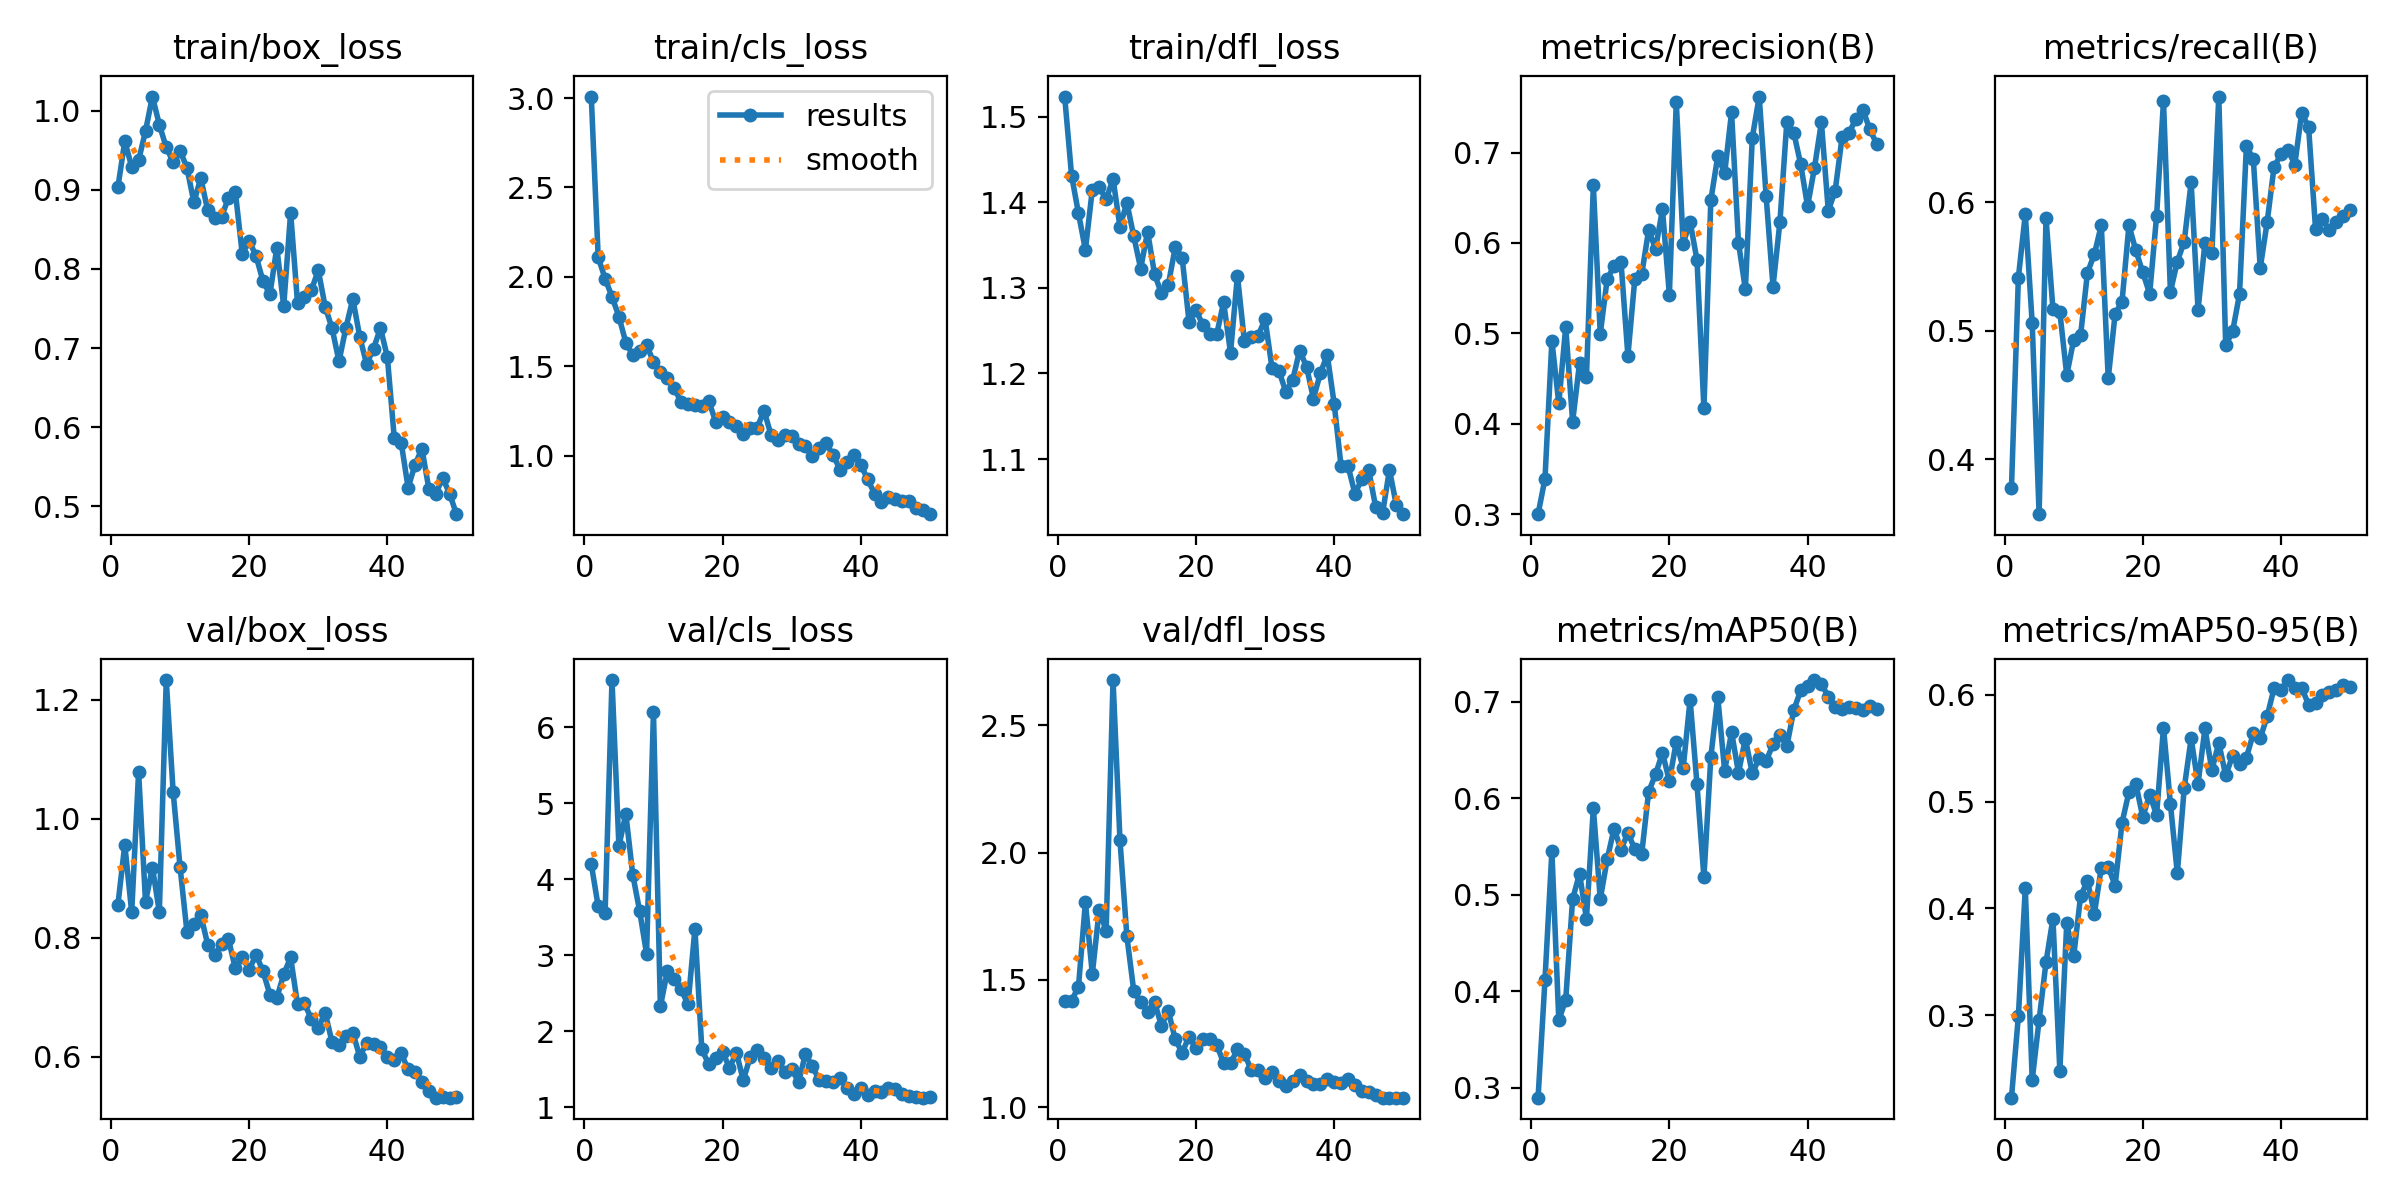

Data behind this chart, as committed beside it:
epoch, time, train/box_loss, train/cls_loss, train/dfl_loss, metrics/precision(B), metrics/recall(B), metrics/mAP50(B), metrics/mAP50-95(B), val/box_loss, val/cls_loss, val/dfl_loss, lr/pg0, lr/pg1, lr/pg2
1, 9.901, 0.903, 3.008, 1.524, 0.3, 0.3777, 0.2897, 0.2231, 0.8552, 4.199, 1.417, 0.0001143, 0.0001143, 0.0001143
2, 14.01, 0.9614, 2.11, 1.431, 0.3393, 0.5415, 0.412, 0.2995, 0.9566, 3.642, 1.418, 0.0002381, 0.0002381, 0.0002381
3, 16.97, 0.9292, 1.99, 1.387, 0.4918, 0.5908, 0.5452, 0.4187, 0.843, 3.554, 1.473, 0.0003568, 0.0003568, 0.0003568
4, 19.84, 0.9372, 1.889, 1.344, 0.4225, 0.5059, 0.3701, 0.2397, 1.079, 6.619, 1.805, 0.0004704, 0.0004704, 0.0004704
5, 22.67, 0.9743, 1.778, 1.415, 0.5071, 0.3572, 0.3911, 0.2958, 0.8605, 4.434, 1.523, 0.000579, 0.000579, 0.000579
6, 25.43, 1.018, 1.632, 1.418, 0.4022, 0.5878, 0.4956, 0.3499, 0.9182, 4.858, 1.775, 0.0006824, 0.0006824, 0.0006824
7, 28.23, 0.9823, 1.563, 1.403, 0.4672, 0.517, 0.522, 0.3906, 0.8436, 4.06, 1.692, 0.0007807, 0.0007807, 0.0007807
8, 31.03, 0.9536, 1.584, 1.427, 0.4521, 0.5145, 0.4753, 0.2483, 1.233, 3.58, 2.677, 0.000874, 0.000874, 0.000874
9, 33.75, 0.9351, 1.621, 1.371, 0.6636, 0.4655, 0.5898, 0.3864, 1.045, 3.021, 2.049, 0.0009621, 0.0009621, 0.0009621
10, 36.49, 0.9495, 1.523, 1.399, 0.4995, 0.4928, 0.4955, 0.3552, 0.9191, 6.199, 1.671, 0.001045, 0.001045, 0.001045
11, 39.2, 0.9277, 1.468, 1.36, 0.56, 0.4965, 0.5368, 0.4115, 0.8097, 2.325, 1.456, 0.001123, 0.001123, 0.001123
12, 42.27, 0.8842, 1.435, 1.323, 0.5745, 0.5453, 0.5687, 0.4259, 0.824, 2.785, 1.412, 0.001118, 0.001118, 0.001118
13, 45.01, 0.9149, 1.378, 1.366, 0.5791, 0.5597, 0.5466, 0.3952, 0.8389, 2.688, 1.375, 0.001089, 0.001089, 0.001089
14, 47.72, 0.8739, 1.3, 1.316, 0.4752, 0.5823, 0.5644, 0.4382, 0.7886, 2.549, 1.413, 0.001061, 0.001061, 0.001061
15, 50.46, 0.8642, 1.29, 1.293, 0.5603, 0.4629, 0.5471, 0.4389, 0.7712, 2.354, 1.32, 0.001033, 0.001033, 0.001033
16, 53.26, 0.866, 1.285, 1.304, 0.5654, 0.5131, 0.5427, 0.4213, 0.7896, 3.346, 1.377, 0.001005, 0.001005, 0.001005
17, 55.88, 0.8896, 1.277, 1.347, 0.6143, 0.5227, 0.6069, 0.4803, 0.7977, 1.76, 1.267, 0.0009763, 0.0009763, 0.0009763
18, 58.57, 0.8974, 1.307, 1.335, 0.5935, 0.5821, 0.6249, 0.509, 0.7488, 1.566, 1.214, 0.000948, 0.000948, 0.000948
19, 61.26, 0.8189, 1.19, 1.26, 0.6372, 0.5625, 0.6472, 0.5164, 0.7675, 1.648, 1.277, 0.0009197, 0.0009197, 0.0009197
20, 64, 0.8357, 1.218, 1.274, 0.5429, 0.5455, 0.6181, 0.4855, 0.7465, 1.731, 1.231, 0.0008914, 0.0008914, 0.0008914
21, 66.62, 0.8163, 1.19, 1.257, 0.7559, 0.5288, 0.6587, 0.5066, 0.7718, 1.516, 1.266, 0.0008631, 0.0008631, 0.0008631
22, 69.45, 0.7847, 1.168, 1.246, 0.5994, 0.5893, 0.6314, 0.4876, 0.7441, 1.717, 1.267, 0.0008348, 0.0008348, 0.0008348
23, 72.13, 0.7679, 1.119, 1.246, 0.6236, 0.6789, 0.7023, 0.5692, 0.7048, 1.356, 1.245, 0.0008065, 0.0008065, 0.0008065
24, 74.9, 0.8269, 1.157, 1.283, 0.581, 0.5303, 0.6144, 0.4978, 0.6992, 1.661, 1.173, 0.0007782, 0.0007782, 0.0007782
25, 77.61, 0.7532, 1.155, 1.224, 0.417, 0.5539, 0.5181, 0.433, 0.7389, 1.75, 1.171, 0.0007499, 0.0007499, 0.0007499
26, 80.36, 0.8712, 1.253, 1.314, 0.6473, 0.5694, 0.6429, 0.5127, 0.7673, 1.649, 1.227, 0.0007216, 0.0007216, 0.0007216
27, 83.18, 0.7566, 1.117, 1.238, 0.6959, 0.6155, 0.7054, 0.5591, 0.6884, 1.518, 1.21, 0.0006934, 0.0006934, 0.0006934
28, 85.91, 0.7647, 1.085, 1.242, 0.6771, 0.5163, 0.6284, 0.5165, 0.69, 1.611, 1.145, 0.0006651, 0.0006651, 0.0006651
29, 88.61, 0.7731, 1.115, 1.244, 0.7445, 0.5684, 0.6689, 0.5685, 0.6639, 1.468, 1.145, 0.0006368, 0.0006368, 0.0006368
30, 91.25, 0.7985, 1.112, 1.263, 0.6004, 0.5603, 0.6266, 0.5295, 0.6491, 1.502, 1.116, 0.0006085, 0.0006085, 0.0006085
31, 93.93, 0.7523, 1.066, 1.207, 0.5488, 0.6824, 0.6619, 0.555, 0.6742, 1.332, 1.136, 0.0005802, 0.0005802, 0.0005802
32, 96.87, 0.725, 1.055, 1.203, 0.7164, 0.4889, 0.6258, 0.5244, 0.6248, 1.703, 1.101, 0.0005519, 0.0005519, 0.0005519
33, 99.51, 0.6834, 0.9959, 1.179, 0.762, 0.4995, 0.6418, 0.5429, 0.6204, 1.536, 1.082, 0.0005236, 0.0005236, 0.0005236
34, 102.3, 0.7257, 1.041, 1.192, 0.6522, 0.5285, 0.6388, 0.5355, 0.6348, 1.356, 1.102, 0.0004953, 0.0004953, 0.0004953
35, 105, 0.7621, 1.07, 1.227, 0.5518, 0.6441, 0.656, 0.5412, 0.6408, 1.344, 1.125, 0.000467, 0.000467, 0.000467
36, 107.9, 0.7145, 1.002, 1.208, 0.6234, 0.6334, 0.6662, 0.5637, 0.6007, 1.334, 1.101, 0.0004387, 0.0004387, 0.0004387
37, 110.5, 0.6796, 0.9227, 1.171, 0.7339, 0.5489, 0.6541, 0.5591, 0.6231, 1.385, 1.091, 0.0004104, 0.0004104, 0.0004104
38, 113.2, 0.6995, 0.9629, 1.2, 0.7222, 0.5846, 0.6914, 0.5798, 0.622, 1.254, 1.09, 0.0003821, 0.0003821, 0.0003821
39, 115.9, 0.7253, 1.005, 1.222, 0.6873, 0.6276, 0.7118, 0.6059, 0.6171, 1.178, 1.11, 0.0003538, 0.0003538, 0.0003538
40, 118.7, 0.6887, 0.9504, 1.165, 0.6406, 0.6373, 0.7164, 0.6041, 0.5993, 1.251, 1.101, 0.0003255, 0.0003255, 0.0003255
41, 136.7, 0.5862, 0.8669, 1.092, 0.6832, 0.6411, 0.7227, 0.6136, 0.5944, 1.163, 1.094, 0.0002972, 0.0002972, 0.0002972
42, 139.8, 0.5808, 0.7879, 1.092, 0.7335, 0.6294, 0.7188, 0.6063, 0.6062, 1.209, 1.11, 0.0002689, 0.0002689, 0.0002689
43, 142.4, 0.5237, 0.7436, 1.06, 0.6355, 0.6698, 0.7054, 0.6061, 0.5792, 1.198, 1.088, 0.0002406, 0.0002406, 0.0002406
44, 145.1, 0.5526, 0.7716, 1.076, 0.6581, 0.6584, 0.6952, 0.5907, 0.5744, 1.255, 1.064, 0.0002123, 0.0002123, 0.0002123
45, 147.9, 0.5731, 0.7599, 1.087, 0.7173, 0.5795, 0.6931, 0.5923, 0.558, 1.234, 1.059, 0.0001841, 0.0001841, 0.0001841
46, 150.8, 0.5225, 0.7466, 1.044, 0.7219, 0.587, 0.6952, 0.5994, 0.5424, 1.172, 1.047, 0.0001558, 0.0001558, 0.0001558
47, 153.5, 0.5156, 0.7465, 1.037, 0.7373, 0.5781, 0.6935, 0.6027, 0.532, 1.146, 1.037, 0.0001275, 0.0001275, 0.0001275
48, 156.3, 0.5362, 0.7065, 1.087, 0.7476, 0.5847, 0.6917, 0.6039, 0.5329, 1.132, 1.037, 9.91726e-05, 9.91726e-05, 9.91726e-05
49, 159.1, 0.5161, 0.6951, 1.046, 0.7257, 0.5894, 0.6954, 0.6092, 0.5317, 1.126, 1.037, 7.08784e-05, 7.08784e-05, 7.08784e-05
50, 161.8, 0.4902, 0.6728, 1.036, 0.7097, 0.5941, 0.6929, 0.6069, 0.5326, 1.133, 1.037, 4.25842e-05, 4.25842e-05, 4.25842e-05
